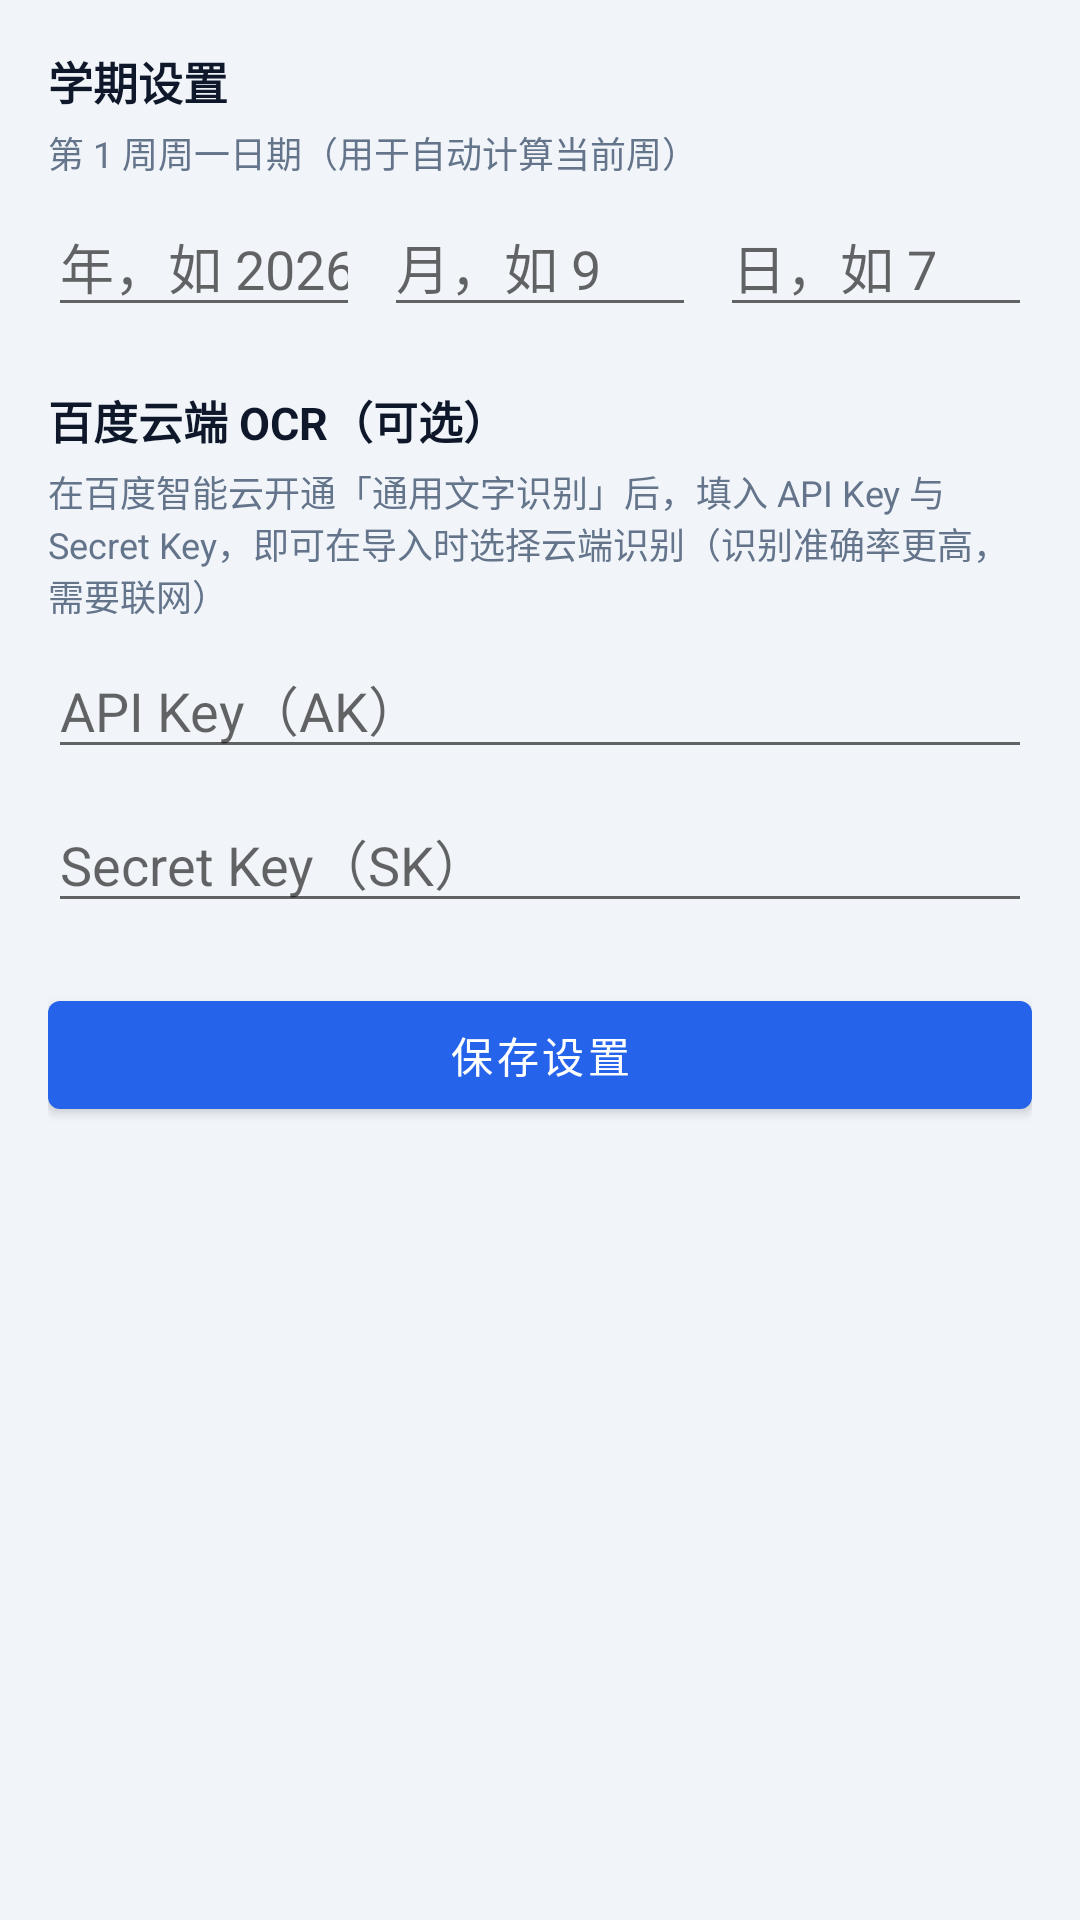

Write the Android layout XML for this screen, with the resource values it uses.
<!-- AndroidManifest.xml: application theme Theme.Timetable -->
<!-- res/layout/activity_settings.xml -->
<?xml version="1.0" encoding="utf-8"?>
<ScrollView xmlns:android="http://schemas.android.com/apk/res/android"
    android:layout_width="match_parent"
    android:layout_height="match_parent"
    android:background="@color/bg">

    <LinearLayout
        android:layout_width="match_parent"
        android:layout_height="wrap_content"
        android:orientation="vertical"
        android:padding="16dp">

        <TextView
            android:layout_width="wrap_content"
            android:layout_height="wrap_content"
            android:text="学期设置"
            android:textColor="@color/ink"
            android:textSize="15sp"
            android:textStyle="bold" />

        <TextView
            android:layout_width="wrap_content"
            android:layout_height="wrap_content"
            android:layout_marginTop="4dp"
            android:text="第 1 周周一日期（用于自动计算当前周）"
            android:textColor="@color/ink2"
            android:textSize="12sp" />

        <LinearLayout
            android:layout_width="match_parent"
            android:layout_height="wrap_content"
            android:layout_marginTop="6dp"
            android:orientation="horizontal">

            <EditText
                android:id="@+id/etYear"
                android:layout_width="0dp"
                android:layout_height="wrap_content"
                android:layout_weight="1"
                android:inputType="number"
                android:hint="年，如 2026" />

            <EditText
                android:id="@+id/etMonth"
                android:layout_width="0dp"
                android:layout_height="wrap_content"
                android:layout_weight="1"
                android:layout_marginLeft="8dp"
                android:inputType="number"
                android:hint="月，如 9" />

            <EditText
                android:id="@+id/etDay"
                android:layout_width="0dp"
                android:layout_height="wrap_content"
                android:layout_weight="1"
                android:layout_marginLeft="8dp"
                android:inputType="number"
                android:hint="日，如 7" />
        </LinearLayout>

        <TextView
            android:layout_width="wrap_content"
            android:layout_height="wrap_content"
            android:layout_marginTop="20dp"
            android:text="百度云端 OCR（可选）"
            android:textColor="@color/ink"
            android:textSize="15sp"
            android:textStyle="bold" />

        <TextView
            android:layout_width="wrap_content"
            android:layout_height="wrap_content"
            android:layout_marginTop="4dp"
            android:text="在百度智能云开通「通用文字识别」后，填入 API Key 与 Secret Key，即可在导入时选择云端识别（识别准确率更高，需要联网）"
            android:textColor="@color/ink2"
            android:textSize="12sp" />

        <EditText
            android:id="@+id/etAk"
            android:layout_width="match_parent"
            android:layout_height="wrap_content"
            android:layout_marginTop="6dp"
            android:hint="API Key（AK）"
            android:inputType="text" />

        <EditText
            android:id="@+id/etSk"
            android:layout_width="match_parent"
            android:layout_height="wrap_content"
            android:layout_marginTop="8dp"
            android:hint="Secret Key（SK）"
            android:inputType="text" />

        <com.google.android.material.button.MaterialButton
            android:id="@+id/btnSave"
            android:layout_width="match_parent"
            android:layout_height="wrap_content"
            android:layout_marginTop="20dp"
            android:text="保存设置" />
    </LinearLayout>
</ScrollView>
<!-- resources referenced by this layout -->
<resources>
  <color name="bg">#F1F5F9</color>
  <color name="ink">#0F172A</color>
  <color name="ink2">#64748B</color>
  <style name="Theme.Timetable" parent="Theme.MaterialComponents.Light.NoActionBar">
          <item name="colorPrimary">@color/primary</item>
          <item name="colorPrimaryDark">@color/primary_dark</item>
          <item name="colorAccent">@color/accent</item>
          <item name="android:statusBarColor">@color/primary</item>
          <item name="android:windowBackground">@color/bg</item>
      </style>
  <color name="primary">#2563EB</color>
  <color name="primary_dark">#1D4ED8</color>
  <color name="accent">#0891B2</color>
</resources>
